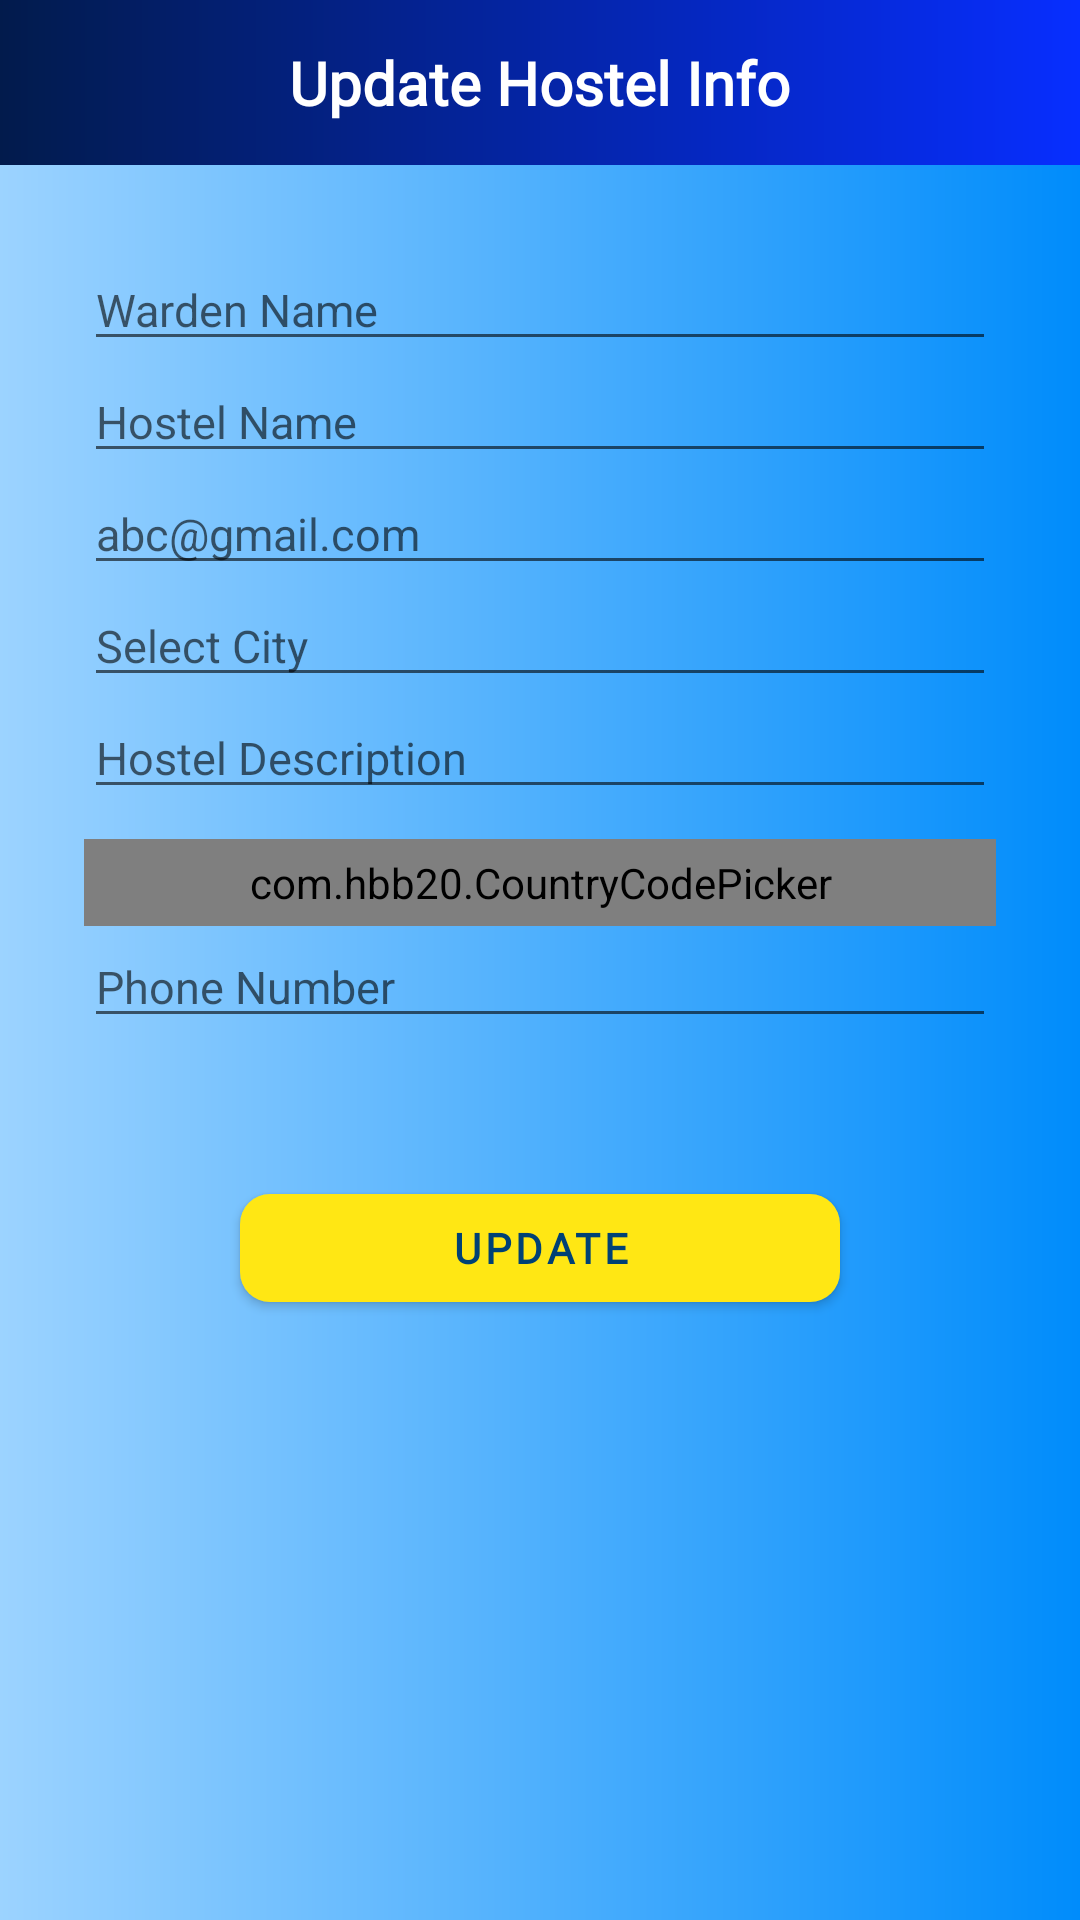

Layout XML and referenced resources for this Android screen:
<!-- AndroidManifest.xml: application theme Theme.HostelLocator -->
<!-- res/layout/activity_warden_update_hostel_info.xml -->
<?xml version="1.0" encoding="utf-8"?>
<ScrollView xmlns:android="http://schemas.android.com/apk/res/android"
    xmlns:app="http://schemas.android.com/apk/res-auto"
    xmlns:tools="http://schemas.android.com/tools"
    android:layout_width="match_parent"
    android:layout_height="match_parent"
    android:background="@drawable/gradienttwo"
    android:orientation="vertical"
    tools:context=".HostelOwner.UpdateHostelInfo">

    <LinearLayout
        android:layout_width="match_parent"
        android:layout_height="wrap_content"
        android:orientation="vertical">

        <RelativeLayout
            android:layout_width="match_parent"
            android:layout_height="55dp"
            android:background="@drawable/gradient_background">

            <TextView
                android:layout_width="wrap_content"
                android:layout_height="wrap_content"
                android:layout_centerInParent="true"
                android:fontFamily="@font/varelaround_regular"
                android:text="@string/updateyourhostel"
                android:textColor="@color/white"
                android:textSize="20sp"
                android:textStyle="bold" />

        </RelativeLayout>

        <LinearLayout
            android:layout_width="match_parent"
            android:layout_height="wrap_content"
            android:layout_margin="18dp"
            android:orientation="vertical"
            android:padding="10dp">

            <EditText
                android:id="@+id/editwardenname"
                android:layout_width="match_parent"
                android:layout_height="wrap_content"
                android:layout_gravity="center_vertical"
                android:hint="@string/wardenname"
                android:textColor="@color/black"
                android:textSize="15sp" />

            <EditText
                android:id="@+id/edithostelname"
                android:layout_width="match_parent"
                android:layout_height="wrap_content"
                android:layout_gravity="center_vertical"
                android:hint="@string/hostel_name"
                android:maxLength="30"
                android:textColor="@color/black"
                android:textSize="15sp" />

            <EditText
                android:id="@+id/editemail"
                android:layout_width="match_parent"
                android:layout_height="wrap_content"
                android:layout_gravity="center_vertical"
                android:hint="@string/emailtext"
                android:textColor="@color/black"
                android:textSize="15sp" />

            <EditText
                android:id="@+id/edithostelcity"
                android:layout_width="match_parent"
                android:layout_height="wrap_content"
                android:layout_gravity="center_vertical"
                android:hint="@string/hostel_city"
                android:textColor="@color/black"
                android:textSize="15sp" />

            <EditText
                android:id="@+id/editdescription"
                android:layout_width="match_parent"
                android:layout_height="wrap_content"
                android:layout_gravity="center_vertical"
                android:hint="@string/hosteldesctext"
                android:maxLines="6"
                android:textColor="@color/black"
                android:textSize="15sp" />

            <com.hbb20.CountryCodePicker
                android:id="@+id/countryCodePick"
                android:layout_width="match_parent"
                android:layout_height="wrap_content"
                android:layout_marginTop="10dp"
                android:background="@drawable/black_border"
                android:padding="5dp"
                app:ccp_autoDetectCountry="true"
                app:ccp_showFlag="true"
                app:ccp_showFullName="true"
                app:ccp_showNameCode="true" />

            <EditText
                android:id="@+id/editphonenumber"
                android:layout_width="match_parent"
                android:layout_height="wrap_content"
                android:layout_gravity="center_vertical"
                android:hint="@string/phonenumber"
                android:maxLength="11"
                android:textColor="@color/black"
                android:textSize="15sp" />

        </LinearLayout>

        <com.google.android.material.button.MaterialButton
            android:layout_width="200dp"
            android:layout_height="wrap_content"
            android:layout_gravity="center_horizontal"
            android:layout_margin="18dp"
            android:elevation="6dp"
            android:fontFamily="@font/varelaround_regular"
            android:onClick="updateHostelinfo"
            android:text="@string/updatebtn"
            android:textColor="@color/darkblue"
            android:textStyle="bold"
            app:cornerRadius="10dp" />
    </LinearLayout>
</ScrollView>
<!-- resources referenced by this layout -->
<resources>
  <color name="black">#FF000000</color>
  <color name="darkblue">#004175</color>
  <color name="white">#FFFFFFFF</color>
  <!-- drawable black_border (drawable) -->
  <?xml version="1.0" encoding="utf-8"?>
  <shape xmlns:android="http://schemas.android.com/apk/res/android"
      android:shape="rectangle">
      <solid android:color="@android:color/transparent" />
      <stroke
          android:width="1dp"
          android:color="@color/black" />
      <corners android:radius="4dp" />
  
  
  </shape>
  <!-- drawable gradient_background (drawable) -->
  <?xml version="1.0" encoding="utf-8"?>
  <shape xmlns:android="http://schemas.android.com/apk/res/android"
      android:shape="rectangle">
      <gradient
          android:endColor="#072EFF"
          android:startColor="#021B4C" />
  
  </shape>
  <!-- drawable gradienttwo (drawable) -->
  <?xml version="1.0" encoding="utf-8"?>
  <shape xmlns:android="http://schemas.android.com/apk/res/android"
      android:shape="rectangle">
      <gradient
          android:endColor="#008CFB"
          android:startColor="#9CD3FF" />
  
  </shape>
  <string name="emailtext">abc@gmail.com</string>
  <string name="hostel_city">Select City</string>
  <string name="hostel_name">Hostel Name</string>
  <string name="hosteldesctext">Hostel Description</string>
  <string name="phonenumber">Phone Number</string>
  <string name="updatebtn">Update</string>
  <string name="updateyourhostel">Update Hostel Info</string>
  <string name="wardenname">Warden Name</string>
  <style name="Theme.HostelLocator" parent="Theme.MaterialComponents.Light.NoActionBar.Bridge">
          
          <item name="colorPrimary">@color/colorPrimary</item>
          <item name="colorPrimaryVariant">@color/colorPrimaryDark</item>
          <item name="colorOnPrimary">@color/colorAccent</item>
          
          <item name="colorSecondary">@color/teal_200</item>
          <item name="colorSecondaryVariant">@color/colorPrimaryDark</item>
          <item name="colorOnSecondary">@color/black</item>
          
          <item name="android:statusBarColor" tools:targetApi="l">?attr/colorPrimaryVariant</item>
          
      </style>
  <color name="colorPrimary">#FFE714</color>
  <color name="colorPrimaryDark">#FBAC36</color>
  <color name="colorAccent">#160440</color>
  <color name="teal_200">#EAEDED</color>
</resources>
